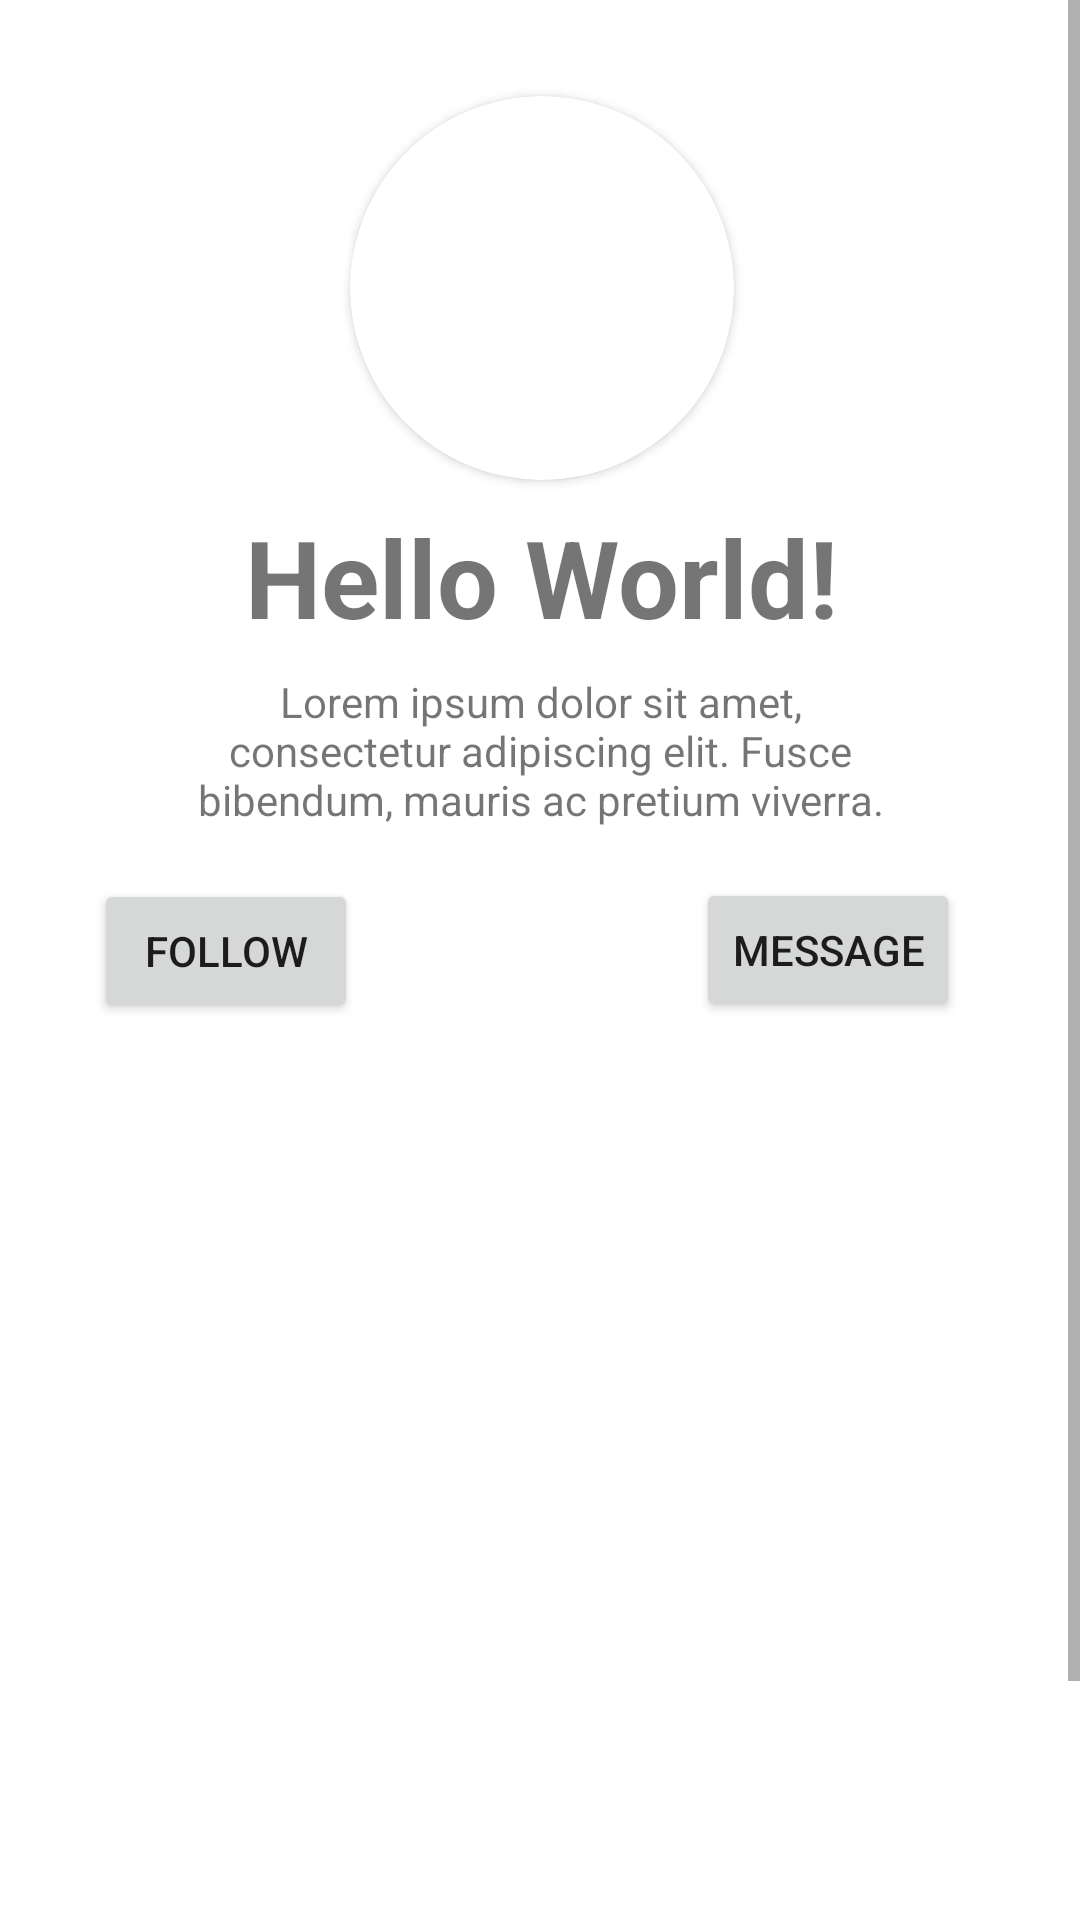

Layout XML and referenced resources for this Android screen:
<!-- AndroidManifest.xml: application theme Theme.Week2Activity -->
<!-- res/layout/activity_main.xml -->
<?xml version="1.0" encoding="utf-8"?>
<androidx.constraintlayout.widget.ConstraintLayout xmlns:android="http://schemas.android.com/apk/res/android"
    xmlns:app="http://schemas.android.com/apk/res-auto"
    xmlns:tools="http://schemas.android.com/tools"
    android:layout_width="match_parent"
    android:layout_height="match_parent"
    tools:context=".MainActivity">

    <ScrollView
        android:layout_width="match_parent"
        android:layout_height="match_parent"
        app:layout_constraintBottom_toBottomOf="parent"
        app:layout_constraintEnd_toEndOf="parent"
        app:layout_constraintStart_toStartOf="parent"
        app:layout_constraintTop_toTopOf="parent">

        <LinearLayout
            android:layout_width="match_parent"
            android:layout_height="wrap_content"
            android:orientation="vertical">

            <androidx.constraintlayout.widget.ConstraintLayout
                android:layout_width="match_parent"
                android:layout_height="731dp">

                <androidx.cardview.widget.CardView
                    android:id="@+id/cardView"
                    android:layout_width="128dp"
                    android:layout_height="128dp"
                    android:layout_marginStart="142dp"
                    android:layout_marginTop="32dp"
                    android:layout_marginEnd="141dp"
                    app:cardCornerRadius="64dp"
                    app:layout_constraintEnd_toEndOf="parent"
                    app:layout_constraintStart_toStartOf="parent"
                    app:layout_constraintTop_toTopOf="parent">

                    <ImageView
                        android:id="@+id/imageView"
                        android:layout_width="match_parent"
                        android:layout_height="match_parent"
                        android:background="@android:drawable/sym_def_app_icon"
                        app:srcCompat="@drawable/ic_launcher_foreground" />
                </androidx.cardview.widget.CardView>

                <TextView
                    android:id="@+id/textViewName"
                    android:layout_width="wrap_content"
                    android:layout_height="wrap_content"
                    android:layout_marginStart="107dp"
                    android:layout_marginTop="8dp"
                    android:layout_marginEnd="106dp"
                    android:text="Hello World!"
                    android:textSize="36sp"
                    android:textStyle="bold"
                    app:layout_constraintEnd_toEndOf="parent"
                    app:layout_constraintStart_toStartOf="parent"
                    app:layout_constraintTop_toBottomOf="@+id/cardView" />

                <TextView
                    android:id="@+id/textViewDesc"
                    android:layout_width="249dp"
                    android:layout_height="0dp"
                    android:layout_marginStart="81dp"
                    android:layout_marginTop="8dp"
                    android:layout_marginEnd="81dp"
                    android:text="Lorem ipsum dolor sit amet, consectetur adipiscing elit. Fusce bibendum, mauris ac pretium viverra."
                    android:textAlignment="center"
                    app:layout_constraintEnd_toEndOf="parent"
                    app:layout_constraintStart_toStartOf="parent"
                    app:layout_constraintTop_toBottomOf="@+id/textViewName" />

                <Button
                    android:id="@+id/flwBtn"
                    android:layout_width="wrap_content"
                    android:layout_height="wrap_content"
                    android:layout_marginTop="16dp"
                    android:layout_marginEnd="112dp"
                    android:layout_marginBottom="390dp"
                    android:text="Follow"
                    app:layout_constraintBottom_toBottomOf="parent"
                    app:layout_constraintEnd_toStartOf="@+id/msgBtn"
                    app:layout_constraintHorizontal_bias="0.983"
                    app:layout_constraintStart_toStartOf="parent"
                    app:layout_constraintTop_toBottomOf="@+id/textViewDesc"
                    app:layout_constraintVertical_bias="1.0" />

                <Button
                    android:id="@+id/msgBtn"
                    android:layout_width="wrap_content"
                    android:layout_height="wrap_content"
                    android:layout_marginTop="16dp"
                    android:layout_marginEnd="40dp"
                    android:layout_marginBottom="390dp"
                    android:text="Message"
                    app:layout_constraintBottom_toBottomOf="parent"
                    app:layout_constraintEnd_toEndOf="parent"
                    app:layout_constraintTop_toBottomOf="@+id/textViewDesc" />
            </androidx.constraintlayout.widget.ConstraintLayout>
        </LinearLayout>
    </ScrollView>

</androidx.constraintlayout.widget.ConstraintLayout>
<!-- resources referenced by this layout -->
<resources>
  <style name="Theme.Week2Activity" parent="Theme.MaterialComponents.DayNight.DarkActionBar">
          
          <item name="colorPrimary">@color/purple_500</item>
          <item name="colorPrimaryVariant">@color/purple_700</item>
          <item name="colorOnPrimary">@color/white</item>
          
          <item name="colorSecondary">@color/teal_200</item>
          <item name="colorSecondaryVariant">@color/teal_700</item>
          <item name="colorOnSecondary">@color/black</item>
          
          <item name="android:statusBarColor" tools:targetApi="l">?attr/colorPrimaryVariant</item>
          
      </style>
  <!-- not gathered from this repository: default colours our renderer supplied (Android Studio template values) -->
  <color name="purple_500">#FF6200EE</color>
  <color name="purple_700">#FF3700B3</color>
  <color name="teal_200">#FF03DAC5</color>
  <color name="teal_700">#FF018786</color>
  <color name="black">#FF000000</color>
  <color name="white">#FFFFFFFF</color>
</resources>
